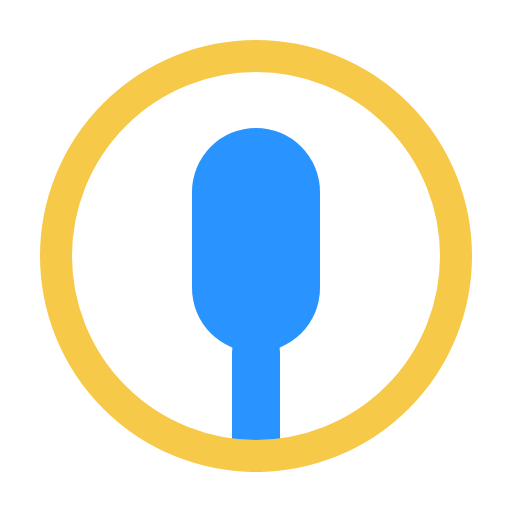
t = 0.00 s
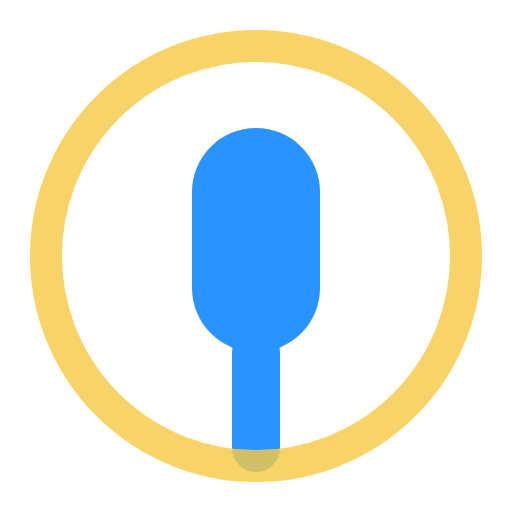
t = 0.19 s
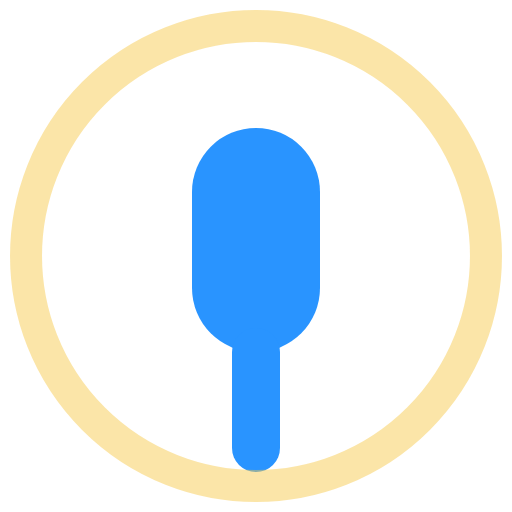
t = 0.56 s
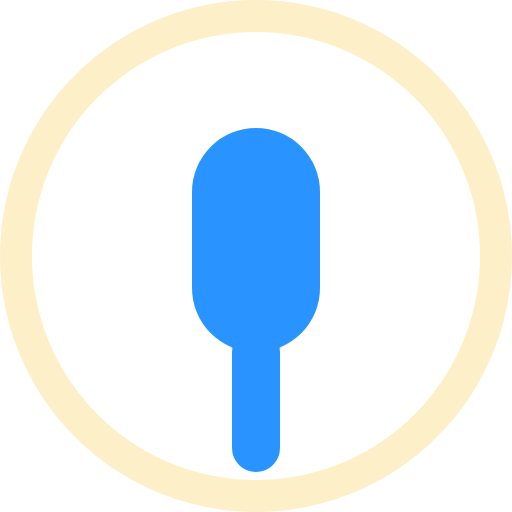
t = 0.75 s
t = 0.94 s: frame unchanged from t = 0.56 s, image omitted
t = 1.31 s: frame unchanged from t = 0.19 s, image omitted

The animated SVG that drew these frames (rendered in a browser with its animation timeline set to each time). Animation: 2 SMIL elements (animate=2); one cycle of 1.50 s, repeats indefinitely.

<svg width="64" height="64" viewBox="0 0 64 64"
 xmlns="http://www.w3.org/2000/svg">
<g>
 <rect x="24" y="16" width="16" height="28" rx="8" fill="#2994FF"/>
 <line x1="32" y1="44" x2="32" y2="56" stroke="#2994FF" stroke-width="6" stroke-linecap="round"/>
</g>
<circle cx="32" cy="32" r="25" stroke="#f7c948" stroke-width="4" fill="none">
 <animate attributeName="r" values="25;30;25" dur="1.5s" repeatCount="indefinite"/>
 <animate attributeName="opacity" values="1;0.3;1" dur="1.5s" repeatCount="indefinite"/>
</circle>
</svg>